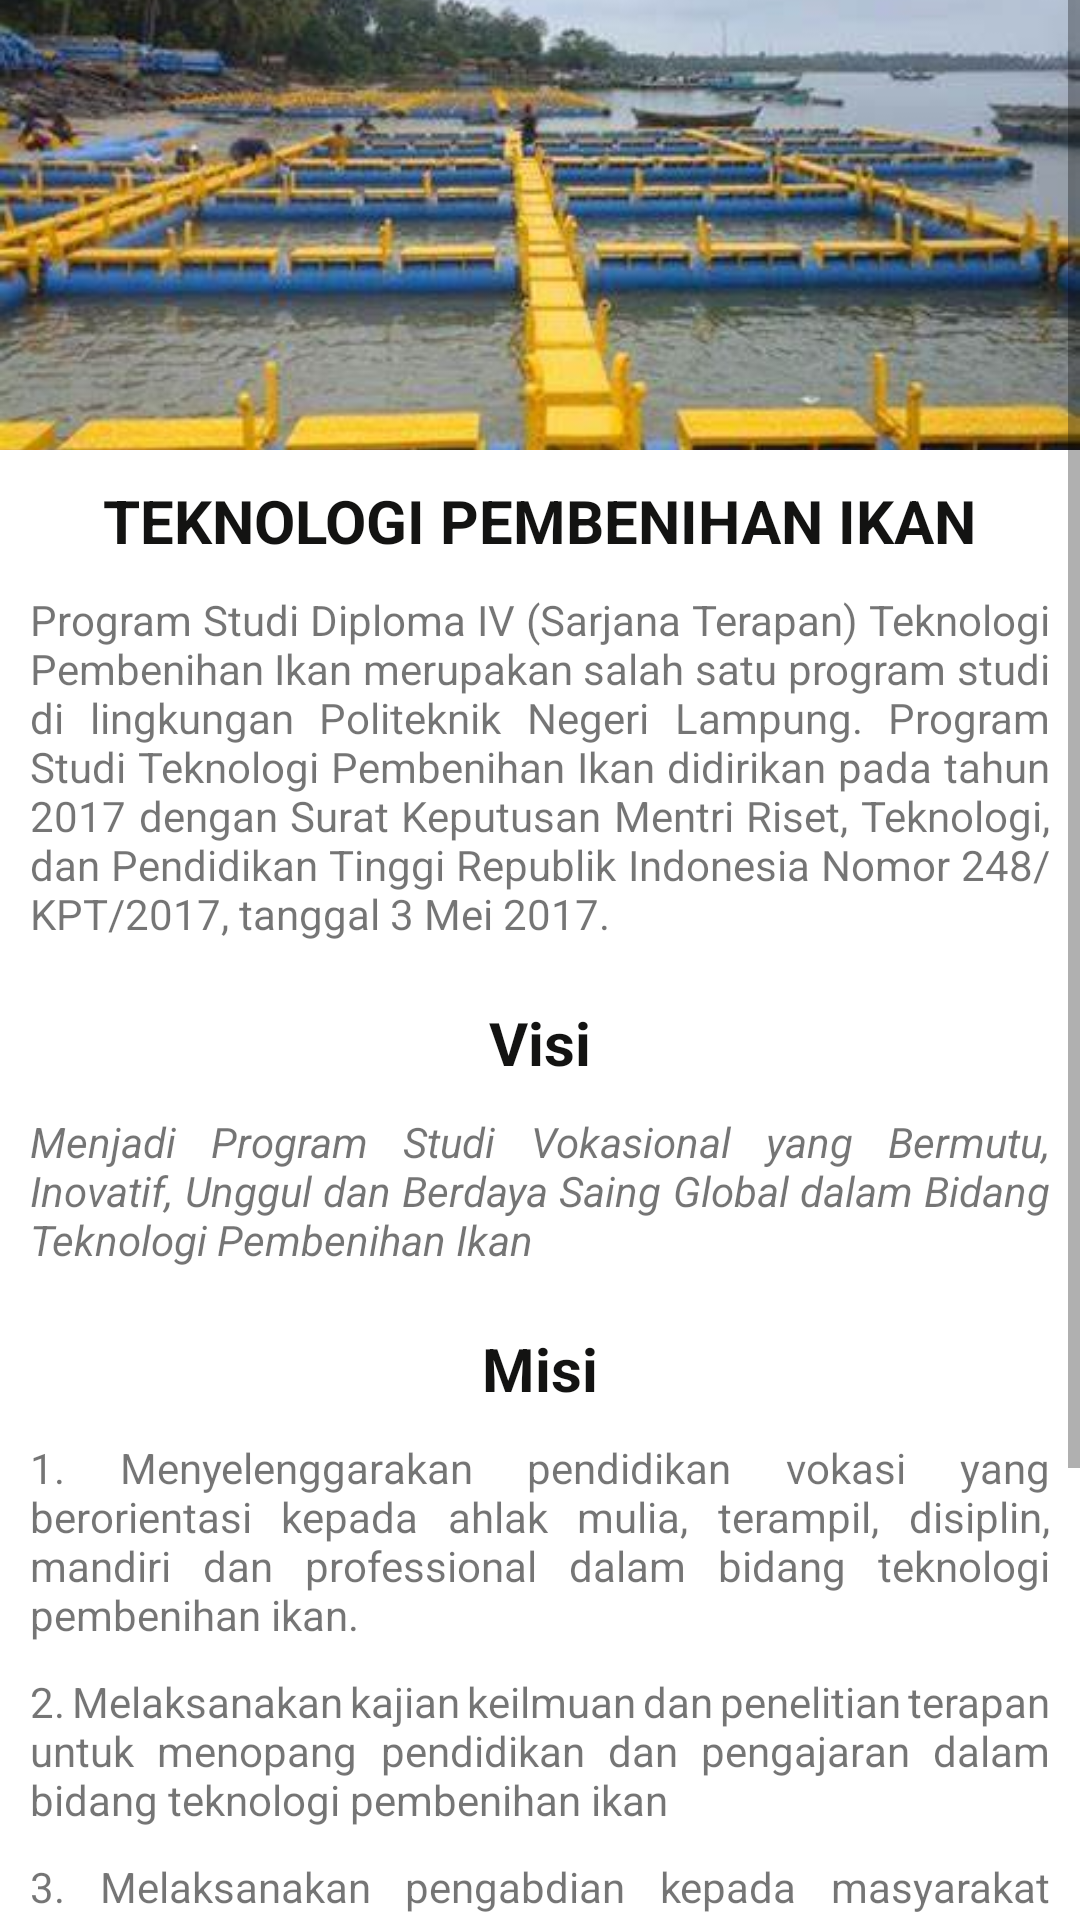

Reconstruct the res/layout file that produces this screen, plus the resources it refers to.
<!-- AndroidManifest.xml: application theme Theme.WonderfullPolinela -->
<!-- res/layout/activity_tpikan.xml -->
<?xml version="1.0" encoding="utf-8"?>
<ScrollView xmlns:android="http://schemas.android.com/apk/res/android"
    xmlns:app="http://schemas.android.com/apk/res-auto"
    xmlns:tools="http://schemas.android.com/tools"
    android:layout_width="match_parent"
    android:layout_height="match_parent"
    tools:context=".TPikanActivity">

    <RelativeLayout
        android:layout_width="match_parent"
        android:layout_height="match_parent">

        <ImageView
            android:id="@+id/iv_jur1"
            android:layout_width="match_parent"
            android:layout_height="150dp"
            android:scaleType="centerCrop"
            android:src="@drawable/teknologi_pembenihan_ikan" />

        <TextView
            android:layout_width="wrap_content"
            android:layout_height="wrap_content"
            android:layout_alignBottom="@+id/tv_jur1"
            android:layout_centerInParent="true"
            android:textAllCaps="true"
            android:textColor="#131312"
            android:textSize="20sp"
            android:textStyle="bold" />

        <TextView
            android:id="@+id/tv_jur1"
            android:layout_width="wrap_content"
            android:layout_height="wrap_content"
            android:layout_below="@+id/iv_jur1"
            android:layout_centerInParent="true"
            android:layout_marginStart="10dp"
            android:layout_marginTop="10dp"
            android:layout_marginEnd="10dp"
            android:layout_marginBottom="10dp"
            android:text="Teknologi pembenihan ikan"
            android:textAllCaps="true"
            android:textColor="#131312"
            android:textSize="20sp"
            android:textStyle="bold" />

        <TextView
            android:id="@+id/tv_descPangan"
            android:layout_width="wrap_content"
            android:layout_height="wrap_content"
            android:layout_below="@+id/tv_jur1"
            android:layout_centerInParent="true"
            android:layout_marginStart="10dp"
            android:layout_marginTop="0dp"
            android:layout_marginEnd="10dp"
            android:layout_marginBottom="10dp"
            android:justificationMode="inter_word"
            android:text="@string/desTPI" />

        <TextView
            android:id="@+id/tv_jur2"
            android:layout_width="wrap_content"
            android:layout_height="wrap_content"
            android:layout_below="@+id/tv_descPangan"
            android:layout_centerInParent="true"
            android:layout_marginStart="10dp"
            android:layout_marginTop="10dp"
            android:layout_marginEnd="10dp"
            android:layout_marginBottom="10dp"
            android:text="Visi"
            android:textColor="#131312"
            android:textSize="20sp"
            android:textStyle="bold" />

        <TextView
            android:id="@+id/tv_visi"
            android:layout_width="wrap_content"
            android:layout_height="wrap_content"
            android:layout_below="@+id/tv_jur2"
            android:layout_centerInParent="true"
            android:layout_marginStart="10dp"
            android:layout_marginTop="0dp"
            android:layout_marginEnd="10dp"
            android:layout_marginBottom="10dp"
            android:justificationMode="inter_word"
            android:text="@string/visiTPI"
            android:textStyle="italic" />

        <TextView
            android:id="@+id/tv_jur3"
            android:layout_width="wrap_content"
            android:layout_height="wrap_content"
            android:layout_below="@+id/tv_visi"
            android:layout_centerInParent="true"
            android:layout_marginStart="10dp"
            android:layout_marginTop="10dp"
            android:layout_marginEnd="10dp"
            android:layout_marginBottom="10dp"
            android:text="Misi"
            android:textColor="#131312"
            android:textSize="20sp"
            android:textStyle="bold" />

        <TextView
            android:id="@+id/tv_misi1"
            android:layout_width="wrap_content"
            android:layout_height="wrap_content"
            android:layout_below="@+id/tv_jur3"
            android:layout_centerInParent="true"
            android:layout_marginStart="10dp"
            android:layout_marginTop="0dp"
            android:layout_marginEnd="10dp"
            android:layout_marginBottom="10dp"
            android:justificationMode="inter_word"
            android:text="@string/misiTPI1" />

        <TextView
            android:id="@+id/tv_misi2"
            android:layout_width="wrap_content"
            android:layout_height="wrap_content"
            android:layout_below="@+id/tv_misi1"
            android:layout_centerInParent="true"
            android:layout_marginStart="10dp"
            android:layout_marginTop="0dp"
            android:layout_marginEnd="10dp"
            android:layout_marginBottom="10dp"
            android:justificationMode="inter_word"
            android:text="@string/misiTPI2" />

        <TextView
            android:id="@+id/tv_misi3"
            android:layout_width="wrap_content"
            android:layout_height="wrap_content"
            android:layout_below="@+id/tv_misi2"
            android:layout_centerInParent="true"
            android:layout_marginStart="10dp"
            android:layout_marginTop="0dp"
            android:layout_marginEnd="10dp"
            android:layout_marginBottom="10dp"
            android:justificationMode="inter_word"
            android:text="@string/misiTPI3" />

        <TextView
            android:id="@+id/tv_misi4"
            android:layout_width="wrap_content"
            android:layout_height="wrap_content"
            android:layout_below="@+id/tv_misi3"
            android:layout_centerInParent="true"
            android:layout_marginStart="10dp"
            android:layout_marginTop="0dp"
            android:layout_marginEnd="10dp"
            android:layout_marginBottom="10dp"
            android:justificationMode="inter_word"
            android:text="@string/misiTPI4" />

        <TextView
            android:id="@+id/tv_misi5"
            android:layout_width="wrap_content"
            android:layout_height="wrap_content"
            android:layout_below="@+id/tv_misi4"
            android:layout_centerInParent="true"
            android:layout_marginStart="10dp"
            android:layout_marginTop="0dp"
            android:layout_marginEnd="10dp"
            android:layout_marginBottom="10dp"
            android:justificationMode="inter_word"
            android:text="@string/misiTPI5" />
    </RelativeLayout>
</ScrollView>
<!-- resources referenced by this layout -->
<resources>
  <!-- drawable teknologi_pembenihan_ikan: jpg bitmap (drawable, 23620 bytes) -->
  <string name="desTPI">Program Studi Diploma IV (Sarjana Terapan) Teknologi Pembenihan Ikan merupakan salah satu program studi di lingkungan Politeknik Negeri Lampung. Program Studi Teknologi Pembenihan Ikan didirikan pada tahun 2017 dengan Surat Keputusan Mentri Riset, Teknologi, dan Pendidikan Tinggi Republik Indonesia Nomor 248/KPT/2017, tanggal 3 Mei 2017.</string>
  <string name="misiTPI1">1. Menyelenggarakan pendidikan vokasi yang berorientasi kepada ahlak mulia, terampil, disiplin, mandiri dan professional dalam bidang teknologi pembenihan ikan.</string>
  <string name="misiTPI2">2. Melaksanakan kajian keilmuan dan penelitian terapan untuk menopang pendidikan dan pengajaran dalam bidang teknologi pembenihan ikan</string>
  <string name="misiTPI3">3. Melaksanakan pengabdian kepada masyarakat melalui transfer ilmu pengetahuan dan teknologi terapan di bidang teknologi pembenihan ikan</string>
  <string name="misiTPI4">4. Membentuk peserta didik menjadi masyarakat yang produktif dan profesional, dengan wawasan wirausaha, tangguh dan mandiri, untuk menciptakan lapangan pekerja</string>
  <string name="misiTPI5">5. Membuka, mengembangkan dan memperkuat kerjasama dengan industri perikanan yang ada termasuk instansi pemerintah dan masyarakat perikanan</string>
      //Produksi Ternak//
  <string name="visiTPI">Menjadi Program Studi Vokasional yang Bermutu, Inovatif, Unggul dan Berdaya Saing Global dalam Bidang Teknologi Pembenihan Ikan</string>
  <style name="Theme.WonderfullPolinela" parent="Theme.MaterialComponents.DayNight.DarkActionBar">
          
          <item name="colorPrimary">@color/purple_500</item>
          <item name="colorPrimaryVariant">@color/purple_700</item>
          <item name="colorOnPrimary">@color/white</item>
          
          <item name="colorSecondary">@color/teal_200</item>
          <item name="colorSecondaryVariant">@color/teal_700</item>
          <item name="colorOnSecondary">@color/black</item>
          
          <item name="android:statusBarColor" tools:targetApi="l">?attr/colorPrimaryVariant</item>
          
      </style>
  <color name="purple_500">#FF6200EE</color>
  <color name="purple_700">#FF3700B3</color>
  <color name="white">#FFFFFFFF</color>
  <color name="teal_200">#FF03DAC5</color>
  <color name="teal_700">#FF018786</color>
  <color name="black">#FF000000</color>
</resources>
